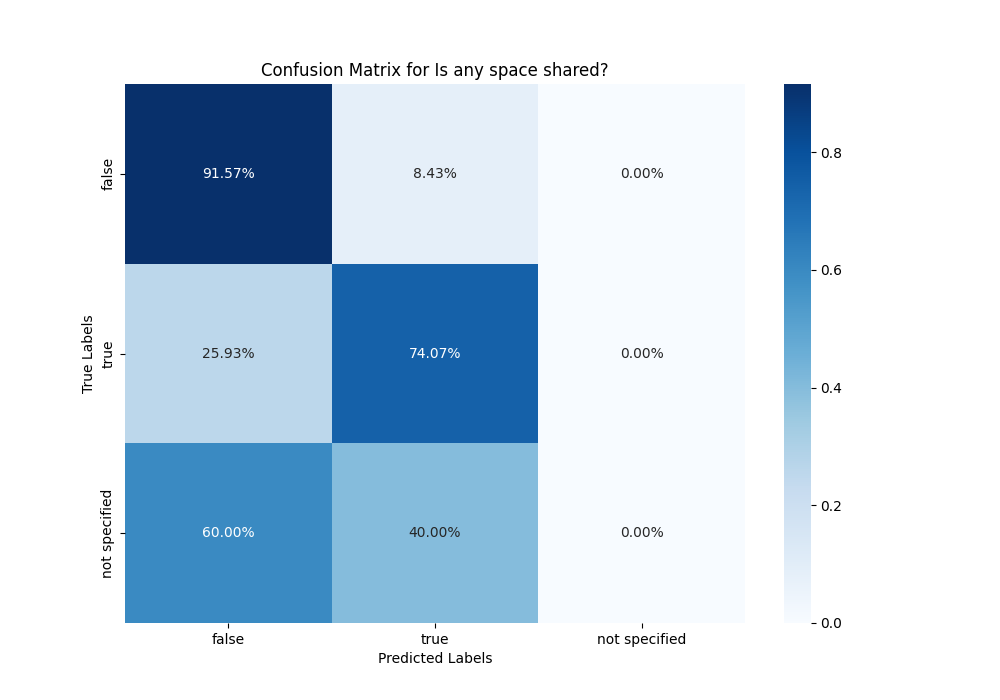

The table this chart was drawn from, first rows:
, false, true, not specified
false, 0.9157, 0.08434, 0.0
true, 0.2593, 0.7407, 0.0
not specified, 0.6, 0.4, 0.0
